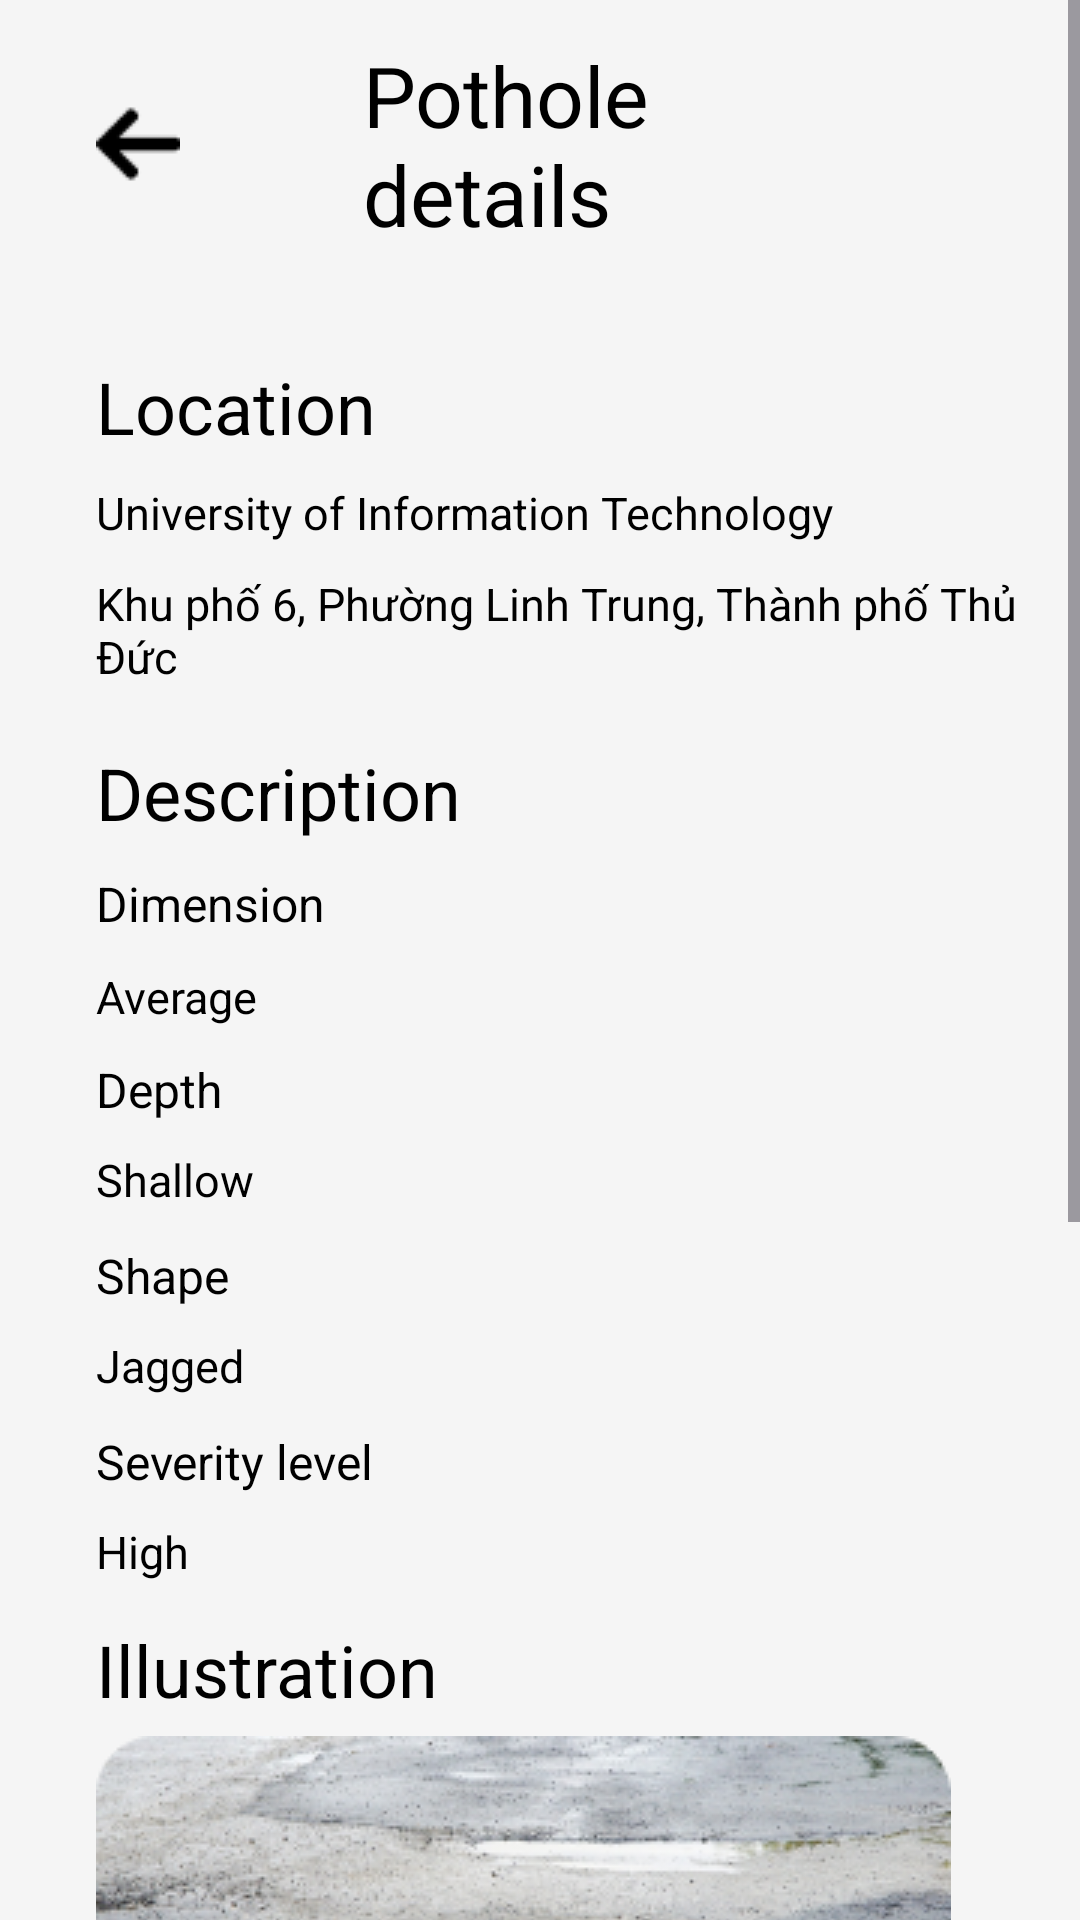

Here is an Android app screen rendered from its layout file. Give the layout XML and the strings, colors and styles it references.
<!-- AndroidManifest.xml: application theme Theme.PotholePatrol -->
<!-- res/layout/activity_map_details.xml -->
<LinearLayout
    xmlns:android="http://schemas.android.com/apk/res/android"
    xmlns:tools="http://schemas.android.com/tools"
    xmlns:app="http://schemas.android.com/apk/res-auto"
    android:background="#FFFFFF"
    android:orientation="vertical"
    android:layout_width="match_parent"
    android:layout_height="match_parent">

    <ScrollView
        android:id="@+id/details"
        android:layout_width="match_parent"
        android:layout_height="0dp"
        android:layout_weight="1"
        android:background="#F5F5F5">

        <LinearLayout
            android:layout_width="match_parent"
            android:layout_height="match_parent"
            android:orientation="vertical">

            <LinearLayout
                android:id="@+id/details_container"
                android:layout_width="match_parent"
                android:layout_height="wrap_content"
                android:background="#F5F5F5"
                android:paddingTop="13dp"
                android:paddingBottom="216dp"
                android:paddingLeft="32dp"
                android:orientation="vertical">



                <LinearLayout
                    android:id="@+id/detail_title_container"
                    android:layout_width="match_parent"
                    android:layout_height="wrap_content"
                    android:gravity="center_vertical"
                    android:layout_marginBottom="36dp"
                    android:layout_marginEnd="115dp"
                    android:orientation="horizontal">

                    <ImageView
                        android:id="@+id/ic_back"
                        android:layout_width="28dp"
                        android:layout_height="28dp"
                        android:layout_marginEnd="61dp"
                        android:src="@drawable/right_arrow"
                        android:scaleType="fitXY" />

                    <TextView
                        android:id="@+id/title_details"
                        android:layout_width="179dp"
                        android:layout_height="wrap_content"
                        android:layout_weight="1"
                        android:text="@string/pothole_details"
                        android:textColor="#000000"
                        android:textSize="28sp" />
                </LinearLayout>

                <TextView
                    android:id="@+id/title_location"
                    android:layout_width="wrap_content"
                    android:layout_height="wrap_content"
                    android:layout_marginBottom="9dp"
                    android:text="@string/location"
                    android:textColor="#000000"
                    android:textSize="24sp" />

                <TextView
                    android:id="@+id/title_address"
                    android:layout_width="wrap_content"
                    android:layout_height="wrap_content"
                    android:layout_marginBottom="10dp"
                    android:text="University of Information Technology"
                    android:textColor="#000000"
                    android:textSize="15sp" />

                <TextView
                    android:id="@+id/title_address_details"
                    android:layout_width="wrap_content"
                    android:layout_height="wrap_content"
                    android:layout_marginBottom="19dp"
                    android:text="Khu phố 6, Phường Linh Trung, Thành phố Thủ Đức"
                    android:textColor="#000000"
                    android:textSize="15sp" />

                <TextView
                    android:id="@+id/title_description"
                    android:layout_width="wrap_content"
                    android:layout_height="wrap_content"
                    android:layout_marginBottom="10dp"
                    android:text="@string/description"
                    android:textColor="#000000"
                    android:textSize="24sp" />

                <TextView
                    android:id="@+id/title_dimension"
                    android:layout_width="wrap_content"
                    android:layout_height="wrap_content"
                    android:layout_marginBottom="10dp"
                    android:text="@string/dimension"
                    android:textColor="#000000"
                    android:textSize="16sp" />

                <TextView
                    android:id="@+id/title_dimension_level"
                    android:layout_width="wrap_content"
                    android:layout_height="wrap_content"
                    android:layout_marginBottom="10dp"
                    android:text="@string/average"
                    android:textColor="#000000"
                    android:textSize="15sp" />

                <TextView
                    android:id="@+id/title_depth"
                    android:layout_width="wrap_content"
                    android:layout_height="wrap_content"
                    android:layout_marginBottom="9dp"
                    android:text="@string/depth"
                    android:textColor="#000000"
                    android:textSize="16sp" />

                <TextView
                    android:id="@+id/title_depth_level"
                    android:layout_width="wrap_content"
                    android:layout_height="wrap_content"
                    android:layout_marginBottom="11dp"
                    android:text="@string/shallow"
                    android:textColor="#000000"
                    android:textSize="15sp" />

                <TextView
                    android:id="@+id/title_shape"
                    android:layout_width="wrap_content"
                    android:layout_height="wrap_content"
                    android:layout_marginBottom="9dp"
                    android:text="@string/shape"
                    android:textColor="#000000"
                    android:textSize="16sp" />

                <TextView
                    android:id="@+id/title_shape_level"
                    android:layout_width="wrap_content"
                    android:layout_height="wrap_content"
                    android:layout_marginBottom="11dp"
                    android:text="@string/jagged"
                    android:textColor="#000000"
                    android:textSize="15sp" />

                <TextView
                    android:id="@+id/title_severity"
                    android:layout_width="wrap_content"
                    android:layout_height="wrap_content"
                    android:layout_marginBottom="9dp"
                    android:text="@string/severity_level"
                    android:textColor="#000000"
                    android:textSize="16sp" />

                <TextView
                    android:id="@+id/title_severity_level"
                    android:layout_width="wrap_content"
                    android:layout_height="wrap_content"
                    android:layout_marginBottom="13dp"
                    android:text="@string/high2"
                    android:textColor="#000000"
                    android:textSize="15sp" />

                <TextView
                    android:id="@+id/title_illustration"
                    android:layout_width="wrap_content"
                    android:layout_height="wrap_content"
                    android:layout_marginBottom="6dp"
                    android:text="@string/illustration"
                    android:textColor="#000000"
                    android:textSize="24sp" />

                <com.google.android.material.imageview.ShapeableImageView
                    android:id="@+id/image_pothole"
                    android:layout_width="285dp"
                    android:layout_height="211dp"
                    android:src="@drawable/image_pothole"
                    android:scaleType="fitXY"/>
            </LinearLayout>
        </LinearLayout>
    </ScrollView>
</LinearLayout>
<!-- resources referenced by this layout -->
<resources>
  <!-- drawable image_pothole: png bitmap (drawable, 143628 bytes) -->
  <!-- drawable right_arrow: png bitmap (drawable, 312 bytes) -->
  <string name="average">Average</string>
  <string name="depth">Depth</string>
  <string name="description">Description</string>
  <string name="dimension">Dimension</string>
  <string name="high2">High</string>
  <string name="illustration">Illustration</string>
  <string name="jagged">Jagged</string>
  <string name="location">Location</string>
  <string name="pothole_details">Pothole details</string>
  <string name="severity_level">Severity level</string>
  <string name="shallow">Shallow</string>
  <string name="shape">Shape</string>
  <style name="Theme.PotholePatrol" parent="Base.Theme.PotholePatrol" />
  <style name="Base.Theme.PotholePatrol" parent="Theme.Material3.DayNight.NoActionBar">
          
          <item name="android:statusBarColor">@android:color/transparent</item>
          <item name="android:windowTranslucentStatus">false</item>
          <item name="android:windowDrawsSystemBarBackgrounds">true</item>
          <item name="buttonStyle">@style/CustomButtonStyle</item> 
  
          
          <item name="android:windowLightStatusBar">true</item>
  
          
          <item name="android:navigationBarColor">@android:color/white</item>
          <item name="android:windowLightNavigationBar" tools:targetApi="o_mr1">true</item>
          <item name="android:windowTranslucentNavigation">false</item>
      </style>
  <style name="CustomButtonStyle" parent="Widget.MaterialComponents.Button">
          <item name="backgroundTint">@android:color/white</item> 
      </style>
</resources>
